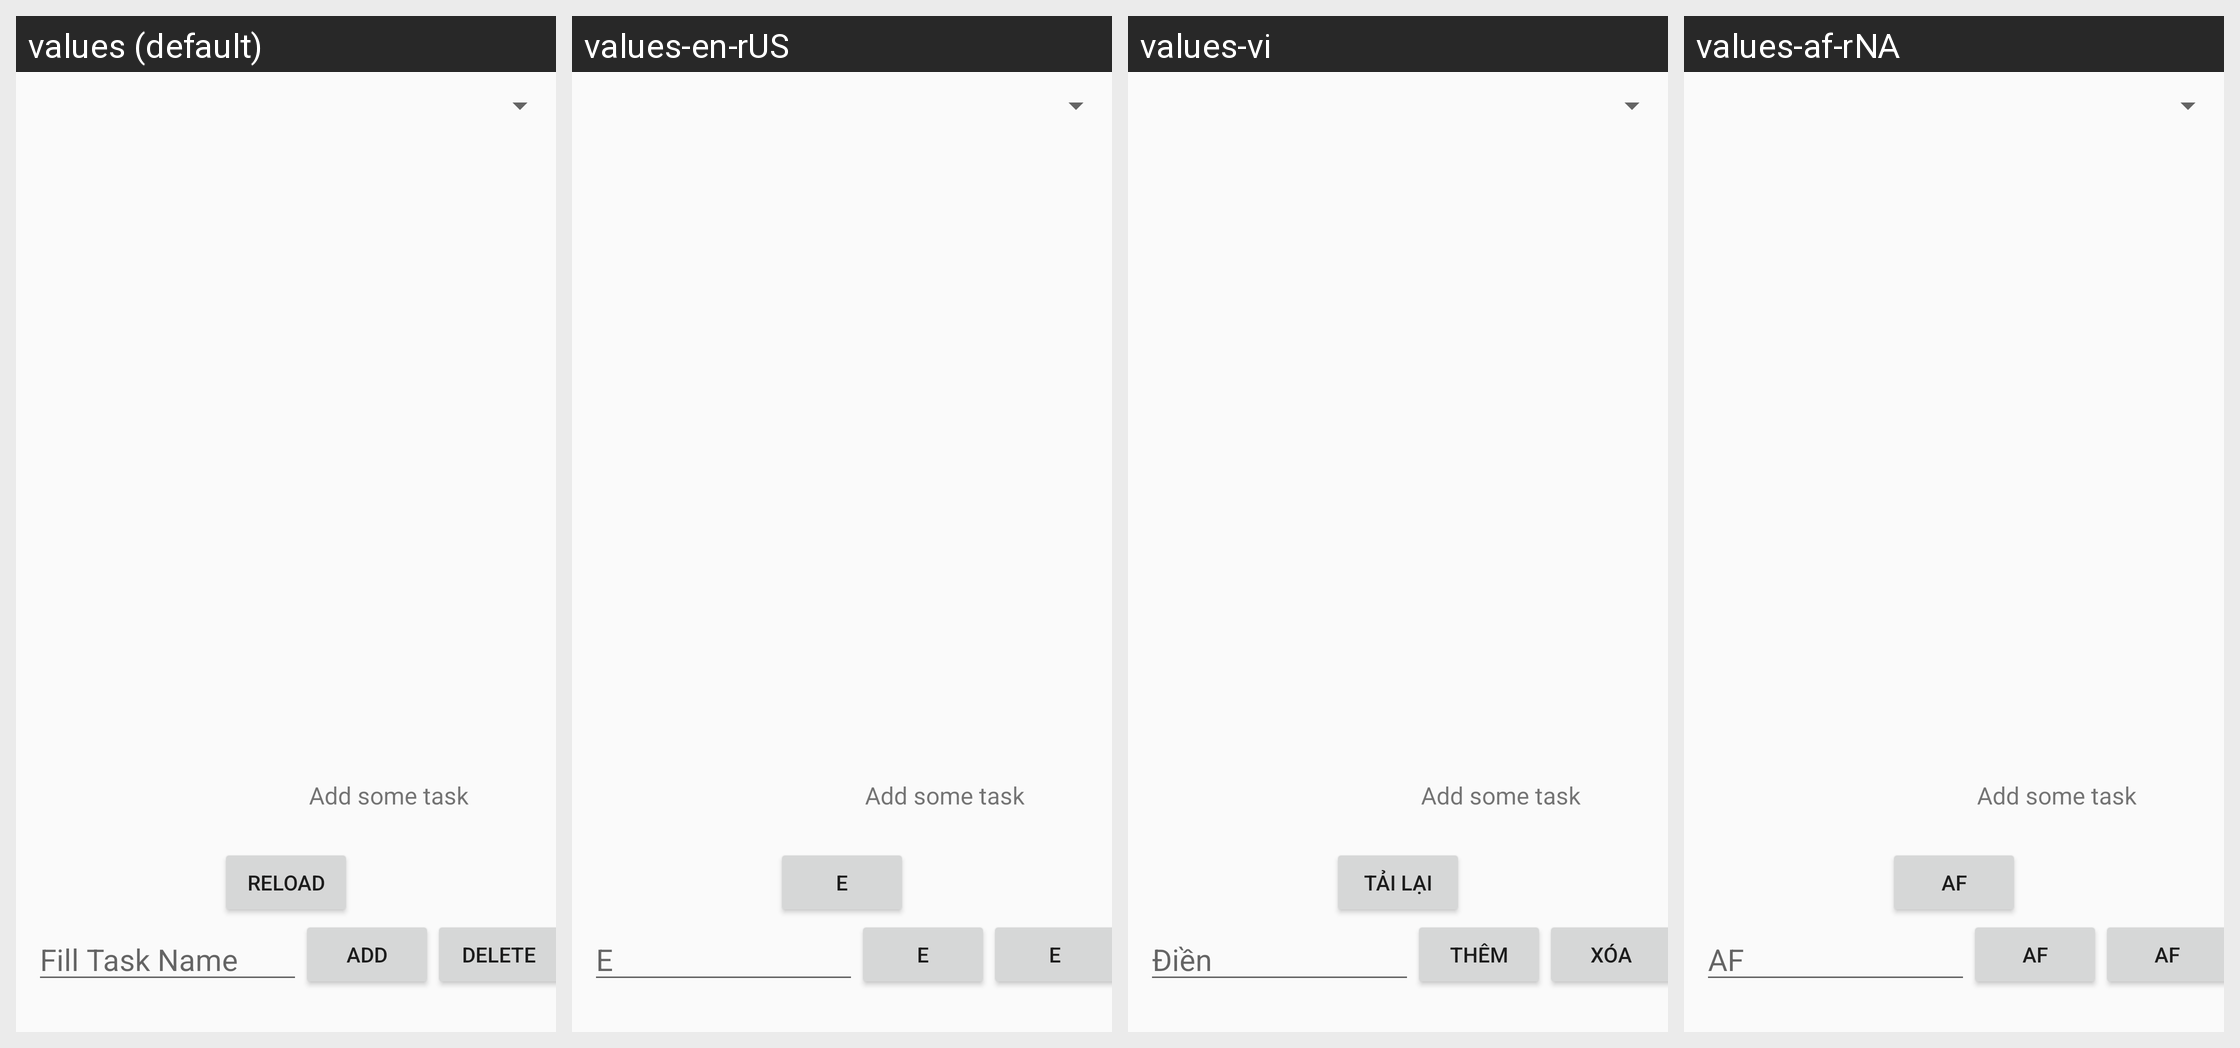

Here is an Android app screen in its default locale and in the app's own translations. Write out the translated-string differences for the strings that appear on this screen.
Android screen res/layout/activity_main.xml rendered under 4 locales, left to right: values (default), values-en-rUS, values-vi, values-af-rNA. Device: Nexus 5 (rendered at 1080×1920; each locale shown at half size, 540×960, under a caption strip naming it); theme Theme.Todolist.
Other locales in the repository, not shown: values-ak.
Strings drawn on this screen, with the default value and each locale's value (text and hints the layout hard-codes appear in the picture but are not listed):

add_but
  values: Add
  values-en-rUS: E
  values-vi: Thêm
  values-af-rNA: AF

delete_but
  values: Delete
  values-en-rUS: E
  values-vi: Xóa
  values-af-rNA: AF

input_text
  values: Fill Task Name
  values-en-rUS: E
  values-vi: Điền
  values-af-rNA: AF

reload_but
  values: Reload
  values-en-rUS: E
  values-vi: Tải lại
  values-af-rNA: AF
